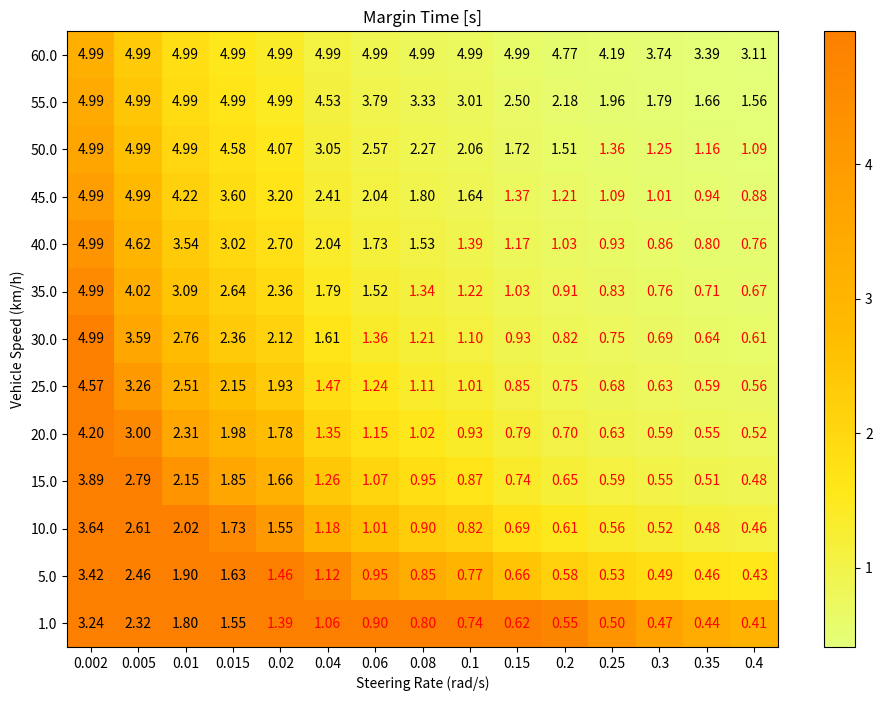

This figure's Python source:
# -- steering rate limit evaluation --
# This code calculates the permissible steering rates for each vehicle speed based on the given
# vehicle shape and the lateral distance to obstacles. The results are provided in the form of a
#  2D plot, showing the time until collision with an obstacle for each vehicle speed and steering 
# rate value.

import sys
import numpy as np
from scipy.integrate import solve_ivp
import matplotlib.pyplot as plt

# Parameters (can be adjusted as needed)
wheelbase = 4.0  # length of the vehicle (m)
vehicle_length = 5.0  # length from rear wheel to the front of the vehicle (m)
vehicle_width = 2.0  # width of the vehicle (m)
margin_distance = 1.0  # lateral distance to move before stopping the simulation (m)

rear_to_edge = np.sqrt((0.5 * vehicle_width) ** 2 + vehicle_length ** 2)
psi = np.arctan(0.5 * vehicle_width / vehicle_length)


# Update the kinematic model to calculate the front wheel edge position
def kinematic_model_with_front_wheel(t, state, vehicle_speed, steering_angle_rate, wheelbase, rear_to_edge):
    x_rear, y_rear, theta, steering_angle= state
    dxdt_rear = vehicle_speed * np.cos(theta)
    dydt_rear = vehicle_speed * np.sin(theta)
    dthetadt = vehicle_speed * np.tan(steering_angle) / wheelbase
    dsteering_angledt = steering_angle_rate

    return [dxdt_rear, dydt_rear, dthetadt, dsteering_angledt]


def calc_required_time(vehicle_speed, steering_angle_rate):

    # Adjust initial state to include front wheel position
    initial_state_with_front_wheel = [0, 0, 0, 0]  # Includes initial x_front and y_front

    # Time span for the simulation
    t_span = [0, 5]  # Arbitrary end time, can be adjuste
    t_eval = np.arange(0, 5, 0.01)

    # Solve the system of differential equations using Runge-Kutta method
    solution_with_front_wheel = solve_ivp(
        kinematic_model_with_front_wheel, t_span, initial_state_with_front_wheel,
        args=(vehicle_speed, steering_angle_rate, wheelbase, rear_to_edge), t_eval=t_eval, dense_output=True)

    # Extract the solution
    t_with_front_wheel = solution_with_front_wheel.t
    x_rear, y_rear, theta, steering_angle = solution_with_front_wheel.y


    # Calculate the front wheel edge position
    x_front = x_rear + rear_to_edge * np.cos(theta + psi)
    y_front = y_rear + rear_to_edge * np.sin(theta + psi) - vehicle_width*0.5

    # Determine the time when the front wheel has moved laterally by distance D
    for i in range(len(t_with_front_wheel)):
        if abs(y_front[i]) >= margin_distance:
            break

    return t_with_front_wheel[i]

to_kmph = 3.6
vehicle_speed_array = np.array([1.0, 5.0, 10.0, 15.0, 20.0, 25.0, 30.0, 35.0, 40, 45, 50, 55, 60]) / to_kmph  # constant speed of the vehicle (m/s)
steering_angle_rate_array = np.array([0.002, 0.005, 0.01, 0.015, 0.02, 0.04, 0.06, 0.08, 0.1, 0.15, 0.2, 0.25, 0.3, 0.35, 0.4])  # rate at which the steering angle changes (rad/s)


result = np.zeros((len(vehicle_speed_array), len(steering_angle_rate_array)))

for i in range(len(vehicle_speed_array)):
    for j in range(len(steering_angle_rate_array)):
        time = calc_required_time(vehicle_speed_array[i], steering_angle_rate_array[j])
        result[i, j] = time

np.set_printoptions(precision=2, floatmode='fixed', suppress=True, linewidth=200)
print(result)
np.savetxt(sys.stdout, result, fmt='%.2f', delimiter=', ')


# Generate 2D plot
plt.figure(figsize=(12, 8))
threshold = 1.5  # Threshold
for (i, j), val in np.ndenumerate(result):
    color = 'red' if val < threshold else 'black'
    plt.text(j, i, f'{val:.2f}', va='center', ha='center', color=color)

# Make a grid plot
plt.imshow(np.flipud(result), cmap='Wistia', interpolation='nearest')
plt.colorbar()
plt.xticks(ticks=np.arange(len(steering_angle_rate_array)), labels=steering_angle_rate_array)
plt.yticks(ticks=np.arange(len(vehicle_speed_array)), labels=np.around(vehicle_speed_array * to_kmph, 1)[::-1])
plt.xlabel('Steering Rate (rad/s)')
plt.ylabel('Vehicle Speed (km/h)')
plt.title('Margin Time [s]')
plt.show()

